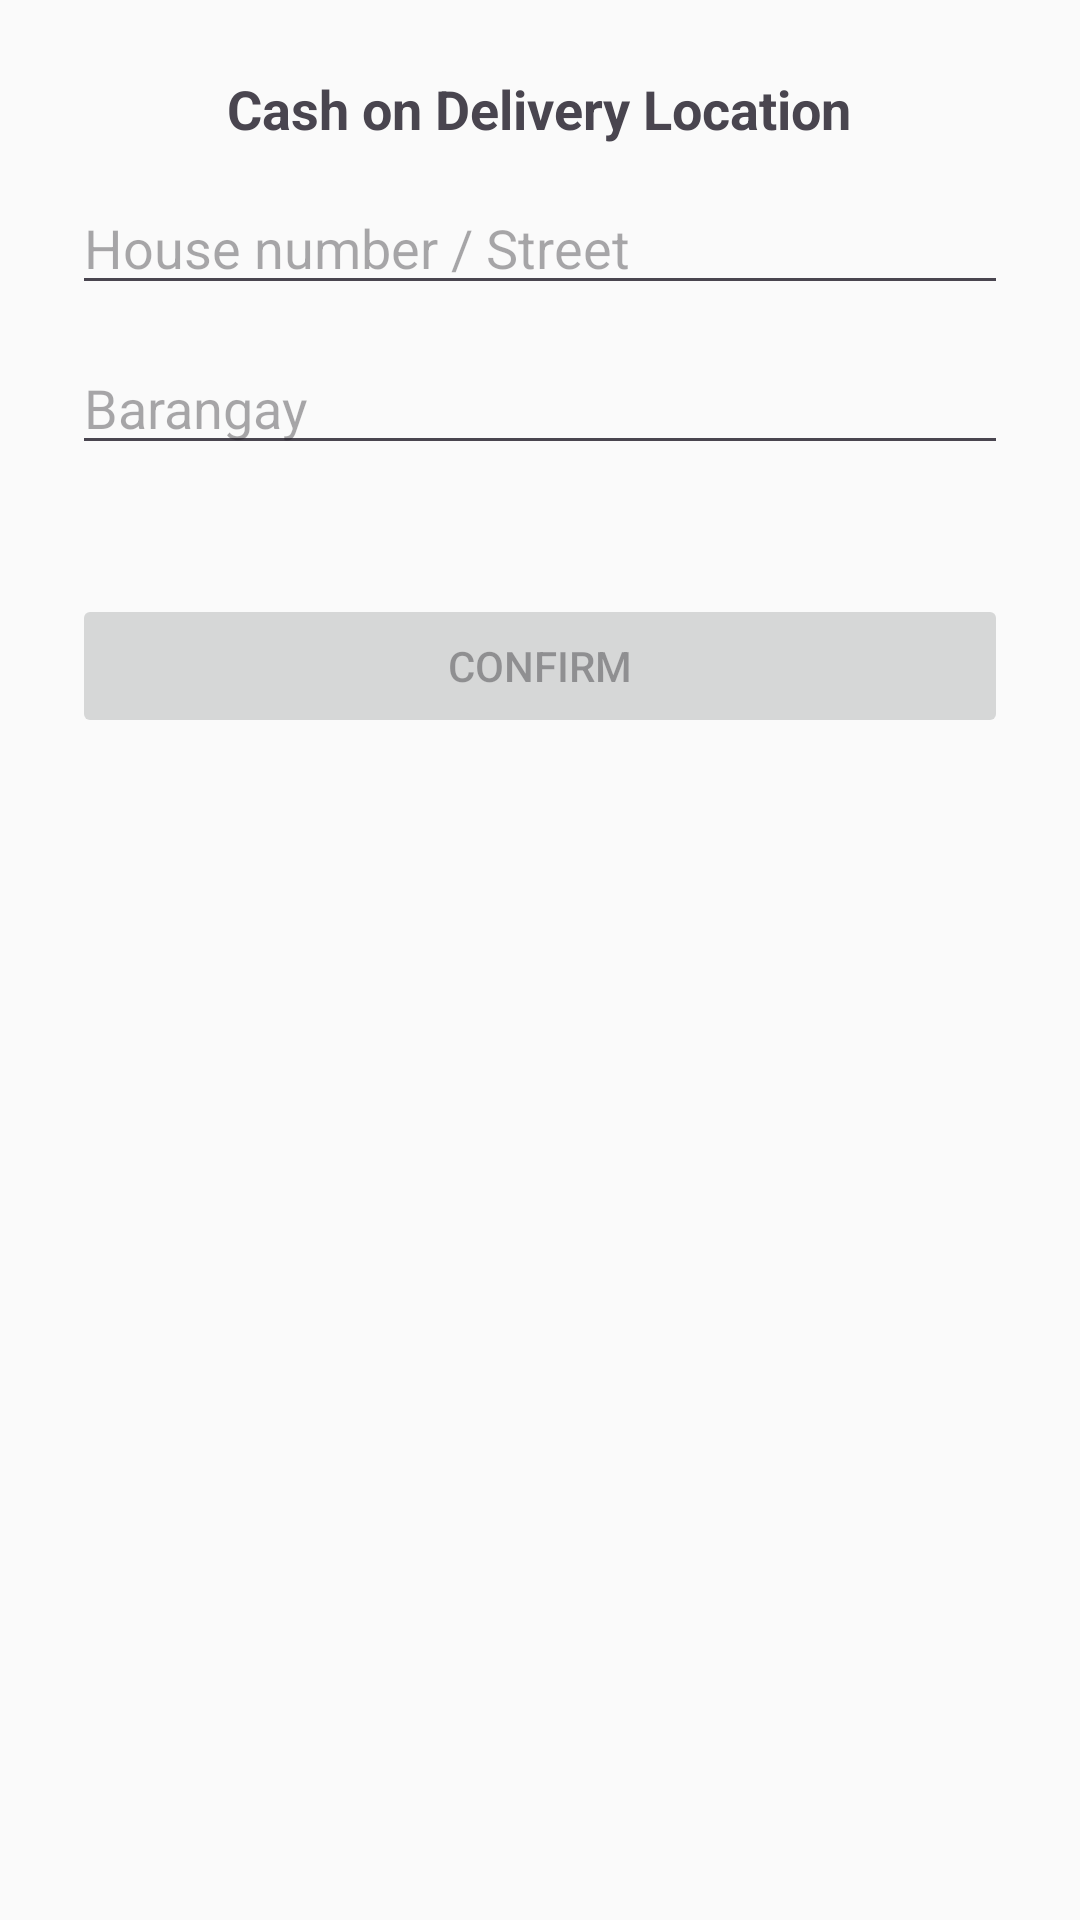

This screen was rendered from an Android layout file. Write that file and the resources it references.
<!-- AndroidManifest.xml: application theme Theme._4csofo -->
<!-- res/layout/dialog_cod_location.xml -->
<?xml version="1.0" encoding="utf-8"?>
<LinearLayout xmlns:android="http://schemas.android.com/apk/res/android"
    android:layout_width="match_parent"
    android:layout_height="wrap_content"
    android:orientation="vertical"
    android:padding="24dp">

    <TextView
        android:id="@+id/txtCodTitle"
        android:layout_width="wrap_content"
        android:layout_height="wrap_content"
        android:text="Cash on Delivery Location"
        android:textSize="18sp"
        android:textStyle="bold"
        android:layout_gravity="center_horizontal"
        android:paddingBottom="12dp"/>

    <EditText
        android:id="@+id/inputHouse"
        android:layout_width="match_parent"
        android:layout_height="wrap_content"
        android:hint="House number / Street"/>

    <EditText
        android:id="@+id/inputBarangay"
        android:layout_width="match_parent"
        android:layout_height="wrap_content"
        android:hint="Barangay"
        android:layout_marginTop="12dp"/>

    <TextView
        android:id="@+id/txtCodError"
        android:layout_width="match_parent"
        android:layout_height="wrap_content"
        android:textColor="#FF0000"
        android:text=""
        android:layout_marginTop="8dp"/>

    <Button
        android:id="@+id/btnCodConfirm"
        android:layout_width="match_parent"
        android:layout_height="wrap_content"
        android:text="Confirm"
        android:layout_marginTop="16dp"
        android:enabled="false"/>

</LinearLayout>
<!-- resources referenced by this layout -->
<resources>
  <style name="Theme._4csofo" parent="Base.Theme._4csofo" />
  <style name="Base.Theme._4csofo" parent="Theme.Material3.DayNight.NoActionBar">
          <item name="colorPrimary">@color/primary</item>
          <item name="colorPrimaryVariant">@color/primary_dark</item>
          <item name="colorOnPrimary">@color/text_white</item>
          <item name="colorSecondary">@color/accent</item>
          <item name="colorSecondaryVariant">@color/accent_dark</item>
          <item name="colorOnSecondary">@color/text_white</item>
          <item name="android:colorBackground">@color/background_light</item>
          <item name="colorOnBackground">@color/text_primary</item>
          <item name="colorSurface">@color/background_white</item>
          <item name="colorOnSurface">@color/text_primary</item>
      </style>
  <color name="primary">#FF6B35</color>
  <color name="primary_dark">#E55A2B</color>
  <color name="text_white">#FFFFFF</color>
  <color name="accent">#4CAF50</color>
  <color name="accent_dark">#388E3C</color>
  <color name="background_light">#FAFAFA</color>
  <color name="text_primary">#212121</color>
  <color name="background_white">#FFFFFF</color>
</resources>
